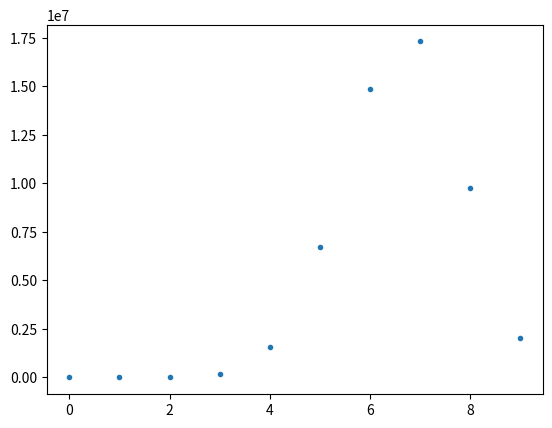
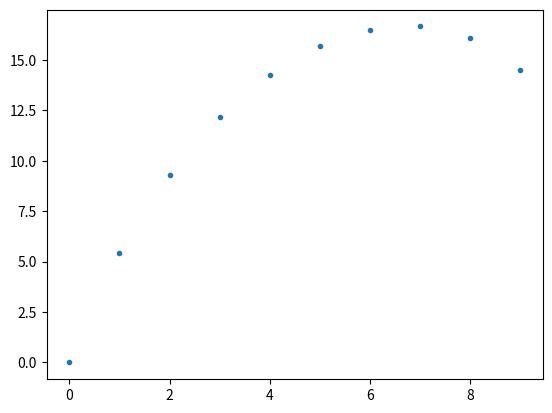

Recreate these plots in Python, in order.
from math import factorial
import numpy as np
import matplotlib.pyplot as plt


def number_of_permutations_on_grids(n_objects, grid_spaces):
    n_objects = [n_objects, 0]
    all_possibilities = []
    for x in range(sum(n_objects) + 1):
        n_marbles = [n_objects[0] - x, n_objects[1] + x]
        print(n_marbles)
        possibilities = [None, None]
        for i, (g, n) in enumerate(zip(grid_spaces, n_marbles)):
            possibilities[i] = factorial(g) / factorial(g - n) / factorial(n)
        print(possibilities[0] * possibilities[1])
        all_possibilities.append(possibilities[0] * possibilities[1])
    return all_possibilities


if __name__ == '__main__':
    n_marbles = 9
    grid_spaces = [9, 25]

    number_of_permutations = number_of_permutations_on_grids(n_marbles, grid_spaces)

    fig, axe = plt.subplots()
    axe.plot(number_of_permutations, marker=".", linestyle="")

    fig, axe = plt.subplots()
    axe.plot(np.log(number_of_permutations), marker=".", linestyle="")

    plt.show()
